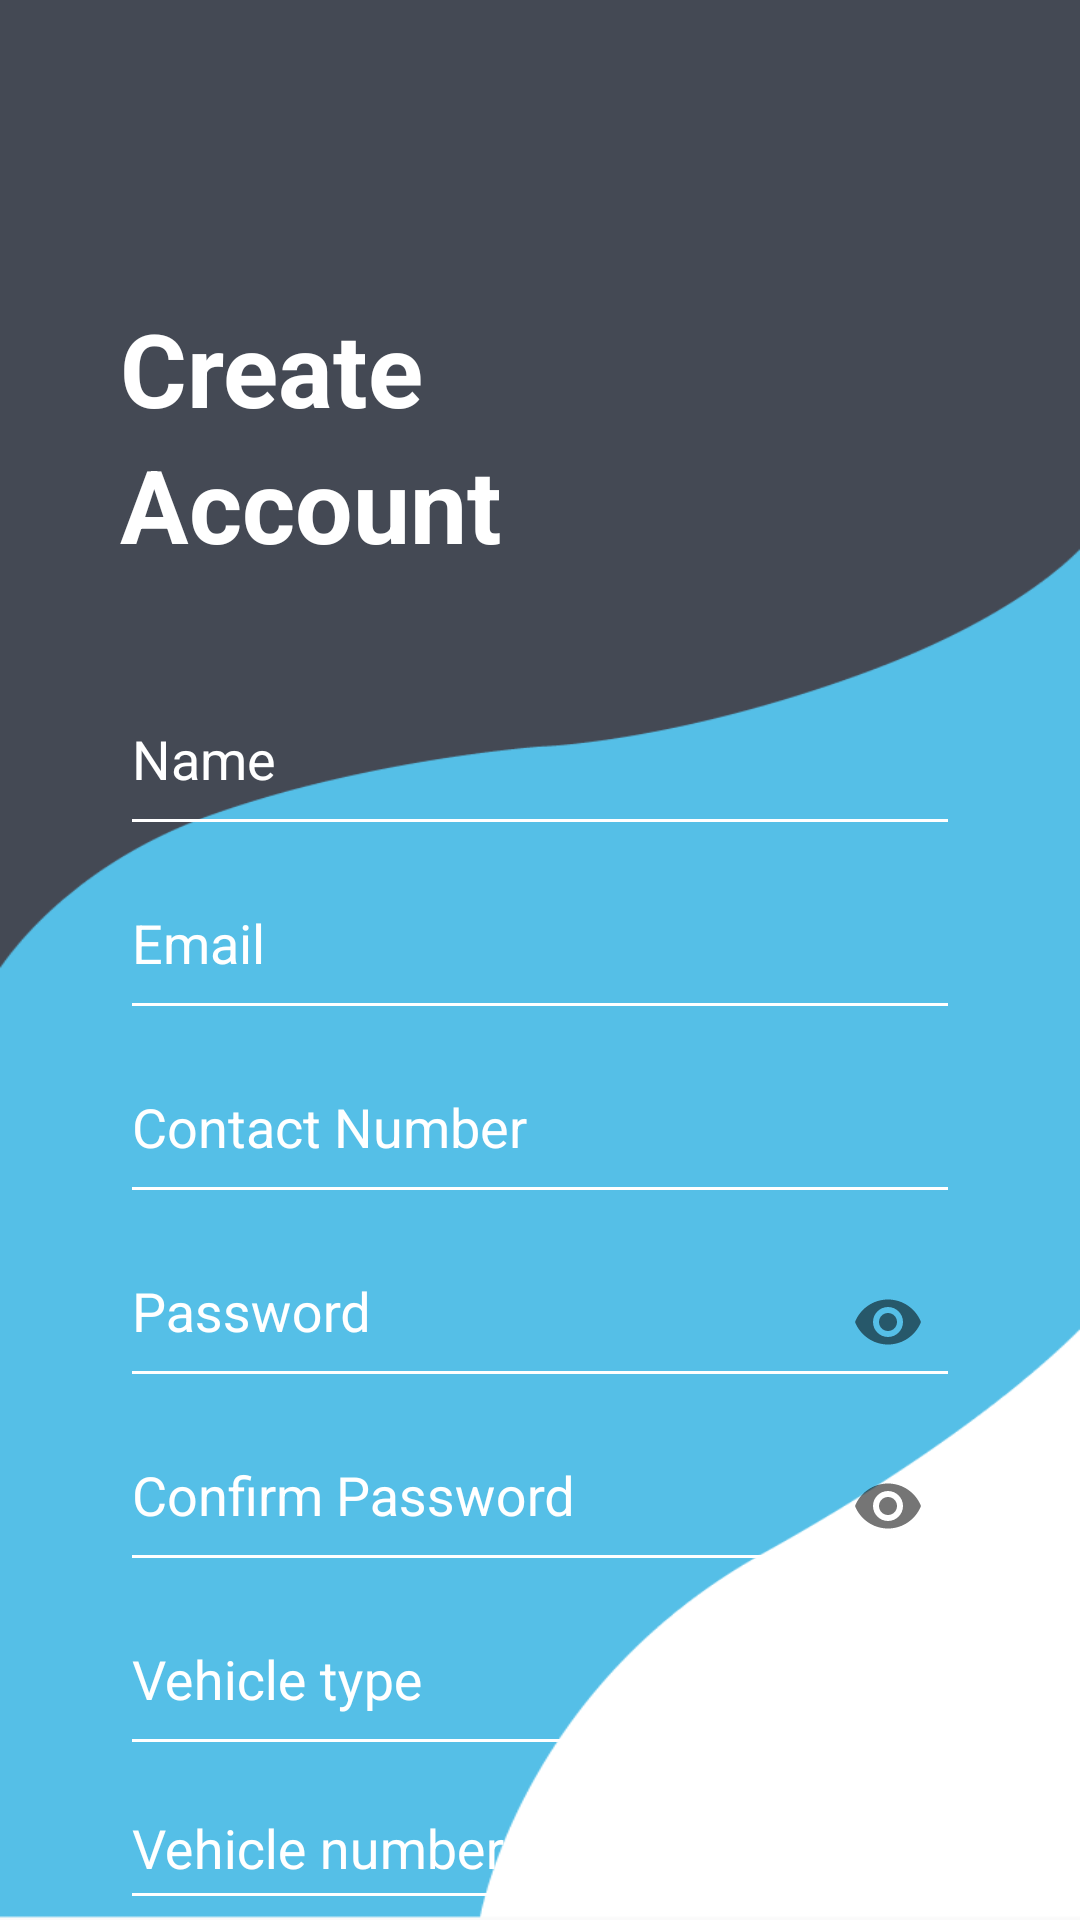

Here is an Android app screen rendered from its layout file. Give the layout XML and the strings, colors and styles it references.
<!-- AndroidManifest.xml: application theme AppTheme -->
<!-- res/layout/activity_register.xml -->
<?xml version="1.0" encoding="utf-8"?>
<LinearLayout xmlns:android="http://schemas.android.com/apk/res/android"
    xmlns:app="http://schemas.android.com/apk/res-auto"
    xmlns:tools="http://schemas.android.com/tools"
    android:layout_height="match_parent"
    android:layout_width="match_parent"
    android:background="@drawable/bg_app_reg">

    <LinearLayout

        android:layout_width="match_parent"
        android:layout_height="match_parent"
        android:orientation="vertical"
        android:paddingLeft="40dp"
        android:paddingTop="100dp"
        android:paddingRight="40dp"
        tools:context=".RegisterActivity">

        <TextView
            android:layout_width="wrap_content"
            android:layout_height="wrap_content"
            android:text="Create"
            android:textColor="@color/white"
            android:textSize="34sp"
            android:textStyle="bold" />

        <TextView
            android:layout_width="wrap_content"
            android:layout_height="wrap_content"
            android:paddingBottom="30dp"
            android:text="Account"
            android:textColor="@color/white"
            android:textSize="34sp"
            android:textStyle="bold" />

        <com.google.android.material.textfield.TextInputLayout
            android:layout_width="match_parent"
            android:layout_height="wrap_content"
            app:hintTextColor="@color/white"
            app:boxStrokeColor="@color/white"
            android:textColorHint="@color/white">

            <com.google.android.material.textfield.TextInputEditText
                android:id="@+id/name"
                android:layout_width="match_parent"
                android:layout_height="wrap_content"
                android:ems="10"
                android:paddingBottom="16sp"
                android:hint="Name"
                app:backgroundTint="@color/white"
                android:textColor="@color/white"
                android:inputType="textPersonName" />

        </com.google.android.material.textfield.TextInputLayout>

        <com.google.android.material.textfield.TextInputLayout
            android:layout_width="match_parent"
            android:layout_height="wrap_content"
            app:hintTextColor="@color/white"
            android:textColorHint="@color/white">

            <com.google.android.material.textfield.TextInputEditText
                android:id="@+id/email"
                android:layout_width="match_parent"
                android:layout_height="wrap_content"
                android:ems="10"
                android:paddingBottom="16sp"
                android:hint="Email"
                app:backgroundTint="@color/white"
                android:textColor="@color/white"
                android:inputType="textEmailAddress" />
        </com.google.android.material.textfield.TextInputLayout>

        <com.google.android.material.textfield.TextInputLayout
            android:layout_width="match_parent"
            android:layout_height="wrap_content"
            app:hintTextColor="@color/white"
            android:textColorHint="@color/white">

            <com.google.android.material.textfield.TextInputEditText
                android:id="@+id/phone"
                android:layout_width="match_parent"
                android:layout_height="wrap_content"
                android:ems="10"
                android:paddingBottom="16sp"
                android:hint="Contact Number"
                android:textColorHint="@color/white"
                android:textColor="@color/white"
                app:backgroundTint="@color/white"
                android:inputType="phone" />

        </com.google.android.material.textfield.TextInputLayout>

        <com.google.android.material.textfield.TextInputLayout
            android:layout_width="match_parent"
            android:layout_height="wrap_content"
            app:passwordToggleEnabled="true"
            app:hintTextColor="@color/white"
            app:endIconTint="@color/white"
            android:textColorHint="@color/white">

            <com.google.android.material.textfield.TextInputEditText
                android:id="@+id/pwd"
                android:layout_width="match_parent"
                android:layout_height="wrap_content"
                android:ems="10"
                android:hint="Password"
                android:inputType="textPassword"
                android:paddingBottom="16sp"
                android:textColorHint="@color/white"
                android:textColor="@color/white"
                app:backgroundTint="@color/white" />
        </com.google.android.material.textfield.TextInputLayout>

        <com.google.android.material.textfield.TextInputLayout
            android:layout_width="match_parent"
            android:layout_height="wrap_content"
            app:passwordToggleEnabled="true"
            app:endIconTint="@color/white"
            app:hintTextColor="@color/white"
            android:textColorHint="@color/white">

            <com.google.android.material.textfield.TextInputEditText
                android:id="@+id/confirm_pwd"
                android:layout_width="match_parent"
                android:layout_height="wrap_content"
                android:ems="10"
                android:hint="Confirm Password"
                android:inputType="textPassword"
                android:paddingBottom="16sp"
                android:textColorHint="@color/white"
                android:textColor="@color/white"
                app:backgroundTint="@color/white" />
        </com.google.android.material.textfield.TextInputLayout>

        <com.google.android.material.textfield.TextInputLayout
            android:layout_width="match_parent"
            android:layout_height="wrap_content"
            app:hintTextColor="@color/white"
            android:textColorHint="@color/white">

            <com.google.android.material.textfield.TextInputEditText
                android:id="@+id/veh_type"
                android:layout_width="match_parent"
                android:layout_height="wrap_content"
                android:ems="10"
                android:paddingBottom="16sp"
                android:hint="Vehicle type"
                app:backgroundTint="@color/white"
                android:textColor="@color/white"
                android:inputType="textEmailAddress" />
        </com.google.android.material.textfield.TextInputLayout>

        <com.google.android.material.textfield.TextInputLayout
            android:layout_width="match_parent"
            android:layout_height="wrap_content"
            app:hintTextColor="@color/white"
            android:textColorHint="@color/white">

            <com.google.android.material.textfield.TextInputEditText
                android:id="@+id/veh_num"
                android:layout_width="match_parent"
                android:layout_height="wrap_content"
                android:ems="10"
                android:paddingBottom="16sp"
                android:hint="Vehicle number"
                app:backgroundTint="@color/white"
                android:textColor="@color/white"
                android:inputType="textEmailAddress" />
        </com.google.android.material.textfield.TextInputLayout>

        <LinearLayout
            android:layout_width="match_parent"
            android:layout_height="wrap_content"
            android:orientation="horizontal"
            android:paddingTop="30dp">

            <TextView
                android:id="@+id/sign_up_text"
                android:layout_width="0dp"
                android:layout_height="wrap_content"
                android:layout_weight="1"
                android:paddingTop="20dp"
                android:text="Sign up"
                android:textColor="@color/white"
                android:textSize="26sp"
                android:textStyle="bold" />

            <ImageView
                android:id="@+id/register"
                android:layout_width="70dp"
                android:layout_height="70dp"
                android:layout_gravity="end"
                android:background="@drawable/magnitude_circle"
                android:padding="20dp"
                app:srcCompat="@drawable/next" />

        </LinearLayout>

        <TextView
            android:id="@+id/login_link"
            android:layout_width="match_parent"
            android:layout_height="wrap_content"
            android:paddingTop="15dp"
            android:text="@string/sign_in"
            android:textColor="@color/white"
            android:textSize="18sp" />

    </LinearLayout>

</LinearLayout>
<!-- resources referenced by this layout -->
<resources>
  <color name="white">#FFFFFF</color>
  <!-- drawable bg_app_reg: png bitmap (drawable, 13583 bytes) -->
  <!-- drawable magnitude_circle (drawable) -->
  <?xml version="1.0" encoding="utf-8"?>
  <shape xmlns:android="http://schemas.android.com/apk/res/android"
      android:shape="oval">
      <solid android:color="#444954" />
      <size
          android:width="36dp"
          android:height="36dp" />
      <corners android:radius="18dp" />
  </shape>
  <string name="sign_in"><u>Sign in</u></string>
  <style name="AppTheme" parent="Theme.AppCompat.Light.NoActionBar">
          
          <item name="colorPrimary">@color/colorPrimary</item>
          <item name="colorPrimaryDark">@color/colorPrimaryDark</item>
          <item name="colorAccent">@color/colorAccent</item>
          <item name="android:autofilledHighlight">@android:color/transparent</item>
      </style>
  <color name="colorPrimary">#9E9E9E</color>
  <color name="colorPrimaryDark">#616161</color>
  <color name="colorAccent">#607D8B</color>
</resources>
